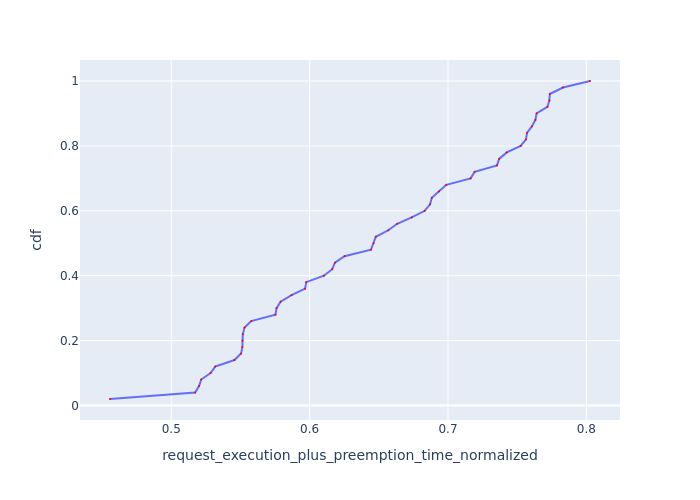

The table this chart was drawn from, first rows:
Request Id, request_execution_plus_preemption_time_n…, cdf
0_48, 0.4558, 0.02
0_20, 0.5173, 0.04
0_40, 0.5201, 0.06
0_16, 0.5217, 0.08
0_19, 0.5284, 0.1
0_32, 0.5318, 0.12
0_41, 0.5457, 0.14
0_33, 0.5505, 0.16
0_18, 0.5514, 0.18
0_35, 0.5514, 0.2
0_17, 0.5517, 0.22
0_34, 0.553, 0.24
0_21, 0.5578, 0.26
0_36, 0.5753, 0.28
0_12, 0.5761, 0.3
0_30, 0.579, 0.32
0_39, 0.5869, 0.34
0_14, 0.5967, 0.36
0_37, 0.5976, 0.38
0_15, 0.6103, 0.4
0_38, 0.6163, 0.42
0_11, 0.6183, 0.44
0_13, 0.6253, 0.46
0_7, 0.6443, 0.48
0_22, 0.6462, 0.5
0_5, 0.6478, 0.52
0_29, 0.6568, 0.54
0_42, 0.6633, 0.56
0_10, 0.6738, 0.58
0_8, 0.6832, 0.6
0_45, 0.687, 0.62
0_9, 0.6883, 0.64
0_43, 0.6935, 0.66
0_6, 0.6988, 0.68
0_44, 0.7163, 0.7
0_31, 0.7192, 0.72
0_28, 0.7354, 0.74
0_47, 0.737, 0.76
0_1, 0.7424, 0.78
0_24, 0.7525, 0.8
0_27, 0.7564, 0.82
0_46, 0.7571, 0.84
0_49, 0.7606, 0.86
0_3, 0.7631, 0.88
0_4, 0.764, 0.9
0_23, 0.7718, 0.92
0_26, 0.7732, 0.94
0_0, 0.7736, 0.96
0_25, 0.7831, 0.98
0_2, 0.8026, 1.0
